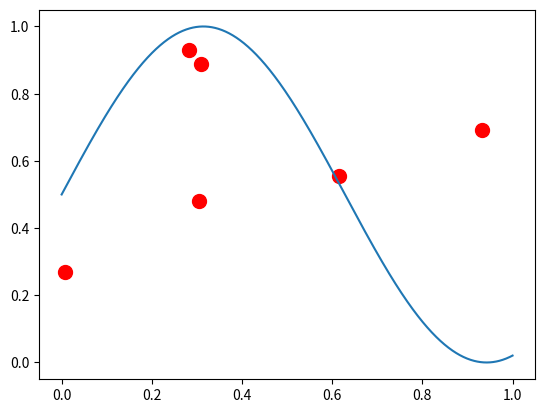
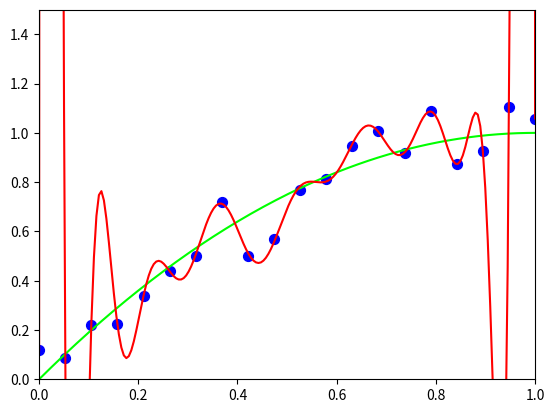
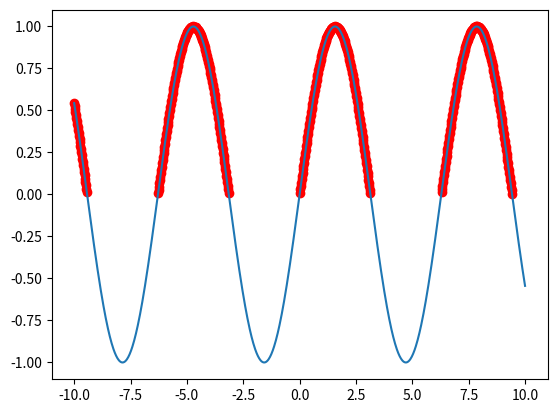
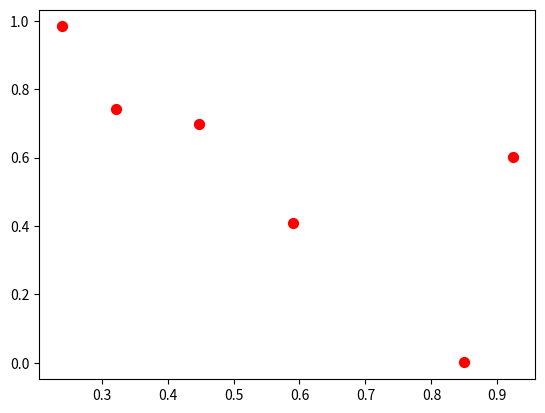
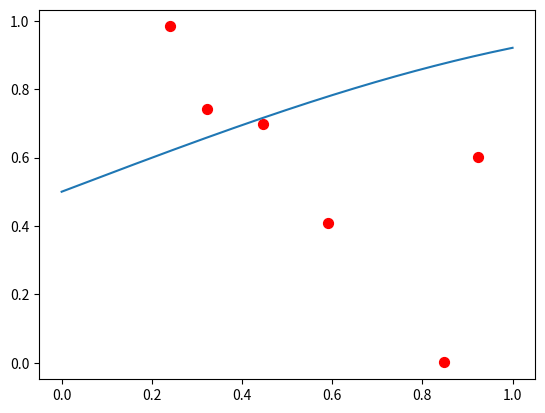
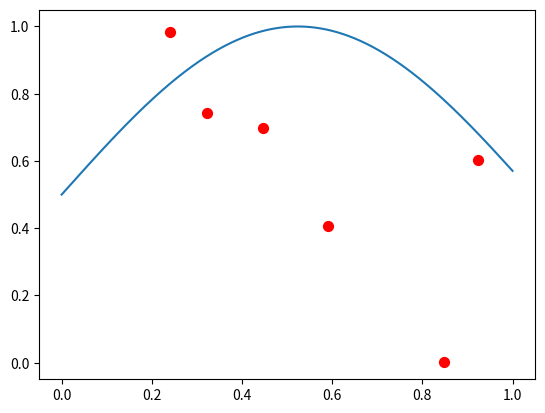
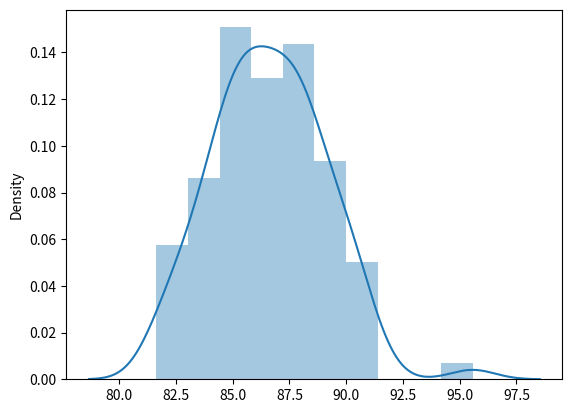

Write Python code to recreate these figures, in order.
"""

不是機器學習的


"""

import sys
import numpy as np
import matplotlib.pyplot as plt
import pandas as pd

print('------------------------------------------------------------')	#60個

x = np.linspace(0, 1, 200)
y = -(x - 1) ** 2 + 1

X = np.random.rand(6)
Y = np.random.rand(6)

def myplot(n = 1):
    plt.scatter(X, Y, c = 'r', s = 100)
    x = np.linspace(0, 1, 1000)
    y = 0.5*np.sin(n*x) + 0.5
    plt.plot(x, y)

myplot(5)

plt.show()


print('------------------------------------------------------------')	#60個

#過度擬合 (overfitting)

#用拉格朗日 (Lagrange) 插值法學起來!

x = np.linspace(0, 1, 200)
y = -(x - 1) ** 2 + 1
plt.plot(x, y, 'lime')

X = np.linspace(0, 1, 20)
Y = -(X-1) ** 2 + 1 + 0.08 * np.random.randn(20)
plt.scatter(X,Y, c = 'b', s = 50)

z = np.polyfit(X, Y, 19)
p = np.poly1d(z)
plt.plot(x, p(x),'r')

xmin, xmax, ymin, ymax = 0, 1, 0, 1.5
plt.axis([xmin, xmax, ymin, ymax])  #設定各軸顯示範圍

plt.show()


print('------------------------------------------------------------')	#60個



"""
#【秘技】分列 X, Y 的變成點座標

等一下我們會大量的把資料變換形式, 現在我們先熱身。在畫圖時常常用到把 x, y 座標分列。現在我們要合成點要怎麼做呢? 也就是說
X1 <-- [1,2,3,4]
Y1 <-- [5,6,7,8]
希望變成
[[1,5], [2,6], [3,7], [4,8]]
"""

X1 = np.array([1,2,3,4])
Y1 = np.array([5,6,7,8])

#NumPy 有個神奇的方式會幫我們做!

ccc = np.c_[X1, Y1]
print(ccc)


"""
【重要插播】meshgrid 用法

為了用 contourf (填充型的等高線) 呈現我們成果, 我們要介紹一個初學有點難理解、meshgrid 的概念。

meshgrid 是產生格點的方式, 通常是我們要畫 3D 曲面啦、或是等高線的時候要先為我們在 xy 平面上「佈點」, 然後算出每點的高度 Z。

我們要做的是給定 x 方向座標, y 方向座標, 然後就產生格點, 如圖示。
"""


#於是我們再度用我們的 X1, Y1 示範。

X1 = np.array([1,2,3,4])

Y1 = np.array([5,6,7,8])

#因為 matplotlib 很愛 x, y-座標分開, 經 meshgrid 後也是分開的! 所以我們用 Xm 和 Ym 來接。

Xm, Ym = np.meshgrid(X1,Y1)

#看一下內容...

print(Xm)
print(Ym)

#等等, 這什麼啊? 原來 meshgrid 存網格的 x 座標是一列一列存的。
#同理我們可以理解 Ym 的內容為什麼是這樣了...

print('------------------------------------------------------------')	#60個



print('------------------------------------------------------------')	#60個

import numpy as np
import matplotlib.pyplot as plt
import pandas as pd

#01 numpy 的 filter

egg = np.array([3, -5, 10, 23, -5, 11])
idx = (egg >= 0)
print(idx)
#array([ True, False,  True,  True, False,  True])

print(egg[idx])
#array([ 3, 10, 23, 11])

print(egg[egg >= 0])
#array([ 3, 10, 23, 11])

x = np.linspace(-10, 10, 1000)
y = np.sin(x)
plt.plot(x, y)
plt.scatter(x[y>0], y[y>0], c='r')
plt.show()

#02 Overfitting
Px = np.random.rand(6)
Py = np.random.rand(6)
plt.scatter(Px, Py, c='r', s=50)
plt.show()

x = np.linspace(0, 1, 1000)
y = 0.5*np.sin(x) + 0.5
plt.scatter(Px, Py, c='r', s=50)
plt.plot(x, y)
plt.show()

def myplot(n=1):
    y = 0.5*np.sin(n*x) + 0.5
    plt.scatter(Px, Py, c='r', s=50)
    plt.plot(x, y)

myplot(3)
plt.show()



print('------------------------------------------------------------')	#60個



#要平均值 μ, 標準差 σ 的時候呢?

μ = 87

σ = 2.5

eggs = np.random.randn(100) * σ + μ

#我們來檢查這樣生出的平均值、標準差是不是我們想的那樣。

print('平均值 :', eggs.mean())

#87.3032349761459

print('標準差 :', eggs.std())

#2.411544933383249

import seaborn as sns

sns.distplot(eggs)
plt.show()



print('------------------------------------------------------------')	#60個




#lambda: 臨時要使用的函數
currency = 32.1357851   # 1美元 = 32.13台幣    台灣銀行 現金賣出價

price = [100, 500, 1000] #美元

ll = list(map(lambda x:currency*x, price))
print('換算成台幣 :', ll)

usb2twd = lambda x:currency*x

print(usb2twd(1000))


#print(f"1 美元合台幣 {c:.2f} 元。")
#print(f"1 美元合台幣 {c:10.2f} 元。")

print('------------------------------------------------------------')	#60個


class Card:
    SUITS = ["♣", "♦", "♥", "♠"]
    RANKS = ['A', '2', '3', '4', '5', '6', '7', '8', '9', '10', 'J', 'Q', 'K']
    
    def __init__(self, s, r):
        self.suit = s
        self.rank = r
        
    def show(self):
        print(self.SUITS[self.suit] + self.RANKS[self.rank])


card01 = Card(2, 3)
card01.show()

print('------------------------------------------------------------')	#60個

"""
import matplotlib as mpl
import matplotlib.font_manager as fm

for f in mpl.font_manager.fontManager.ttflist:
    print(f.name)

#[f.name for f in mpl.font_manager.fontManager.ttflist]

print('matplotlib 真的「看到的」字型')
for f in fm.fontManager.ttflist:
    print(f.name)
"""


print('------------------------------------------------------------')	#60個


print('------------------------------------------------------------')	#60個


print('------------------------------------------------------------')	#60個


print('作業完成')
